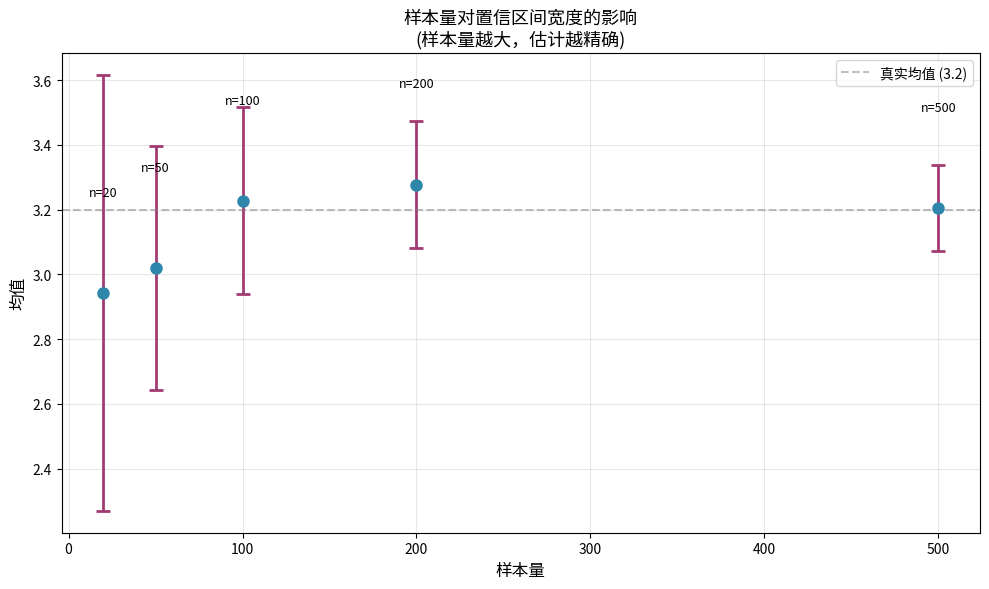

Reproduce this figure in Python. (Note: this script raises an exception after producing the figure.)
"""
示例：从点估计到区间估计——量化你的不确定性。

本例演示点估计（point estimate）与区间估计（interval estimate）的区别，
以及如何计算和解释置信区间（confidence interval）。

运行方式：python3 chapters/week_08/examples/01_confidence_interval_basics.py
预期输出：
  - stdout 输出点估计与区间估计的对比
  - 展示不同样本量下 CI 宽度的变化
  - 保存图表到 images/01_point_vs_interval.png

核心概念：
  - 点估计：用一个数字总结数据（如均值 3.2）
  - 区间估计：点估计 ± 一个范围（如 3.2 [95% CI: 2.8, 3.6]）
  - CI 宽度反映了估计的不确定性
"""
from __future__ import annotations

import numpy as np
import matplotlib.pyplot as plt
import matplotlib.font_manager as fm
from scipy import stats
from pathlib import Path


def setup_chinese_font() -> str:
    """配置中文字体，返回使用的字体名称"""
    chinese_fonts = ['SimHei', 'Noto Sans CJK SC', 'Noto Sans CJK JP', 'Arial Unicode MS',
                     'PingFang SC', 'Microsoft YaHei', 'Droid Sans Fallback']
    available = [f.name for f in fm.fontManager.ttflist]
    for font in chinese_fonts:
        if font in available:
            plt.rcParams['font.sans-serif'] = [font]
            plt.rcParams['axes.unicode_minus'] = False
            return font
    plt.rcParams['font.sans-serif'] = ['DejaVu Sans']
    return 'DejaVu Sans'


def calculate_ci(data: np.ndarray, confidence: float = 0.95) -> tuple[float, float, float]:
    """
    计算均值及其置信区间（使用 t 分布）

    参数:
        data: 数据数组
        confidence: 置信水平（默认 0.95）

    返回:
        (均值, CI下界, CI上界)
    """
    mean = np.mean(data)
    se = stats.sem(data)  # 标准误
    df = len(data) - 1    # 自由度

    ci_low, ci_high = stats.t.interval(confidence, df=df, loc=mean, scale=se)
    return mean, ci_low, ci_high


def format_estimate(mean: float, ci_low: float, ci_high: float) -> str:
    """格式化为报告风格的输出"""
    ci_width = ci_high - ci_low
    return f"{mean:.2f} [95% CI: {ci_low:.2f}, {ci_high:.2f}] (宽度: {ci_width:.2f})"


def bad_example_only_point() -> None:
    """❌ 坏例子：只报告点估计"""
    print("=" * 60)
    print("❌ 坏例子：只报告点估计")
    print("=" * 60)

    np.random.seed(42)
    data = np.random.normal(loc=3.2, scale=1.5, size=50)
    mean = np.mean(data)

    print(f"\n用户平均消费金额：{mean:.2f} 元")
    print("\n问题：")
    print("  - 如果明天重新采样，这个均值会变成多少？")
    print("  - 你对这个数字有多确定？")
    print("  - 样本量是 50 还是 5000，结论一样吗？")
    print("\n→ 点估计没有告诉你'有多确定'")


def good_example_with_ci() -> None:
    """✅ 好例子：报告点估计 + 置信区间"""
    print("\n" + "=" * 60)
    print("✅ 好例子：报告点估计 + 置信区间")
    print("=" * 60)

    np.random.seed(42)
    data = np.random.normal(loc=3.2, scale=1.5, size=50)
    mean, ci_low, ci_high = calculate_ci(data)

    print(f"\n用户平均消费金额：{format_estimate(mean, ci_low, ci_high)}")
    print("\n这样报告更好，因为：")
    print("  - 点估计：3.21 元（你的最佳猜测）")
    print("  - 95% CI：[2.80, 3.62]（合理的范围）")
    print("  - CI 宽度：0.82（反映了不确定性）")
    print("\n解读：")
    print("  如果我们重复抽样 100 次，大约有 95 次计算出的区间")
    print("  会包含真实的总体均值。")


def demonstrate_sample_size_effect() -> None:
    """演示样本量对 CI 宽度的影响"""
    print("\n" + "=" * 60)
    print("样本量对置信区间的影响")
    print("=" * 60)

    np.random.seed(42)
    sample_sizes = [20, 50, 100, 500, 1000]
    results = []

    print(f"\n{'样本量':<8} {'均值':<10} {'95% CI':<25} {'CI宽度':<10}")
    print("-" * 60)

    for n in sample_sizes:
        data = np.random.normal(loc=3.2, scale=1.5, size=n)
        mean, ci_low, ci_high = calculate_ci(data)
        ci_width = ci_high - ci_low
        results.append((n, mean, ci_low, ci_high, ci_width))

        ci_str = f"[{ci_low:.2f}, {ci_high:.2f}]"
        print(f"{n:<8} {mean:<10.2f} {ci_str:<25} {ci_width:<10.2f}")

    print("\n结论：")
    print("  - 样本量越大，CI 越窄（估计越精确）")
    print("  - 样本量越小，CI 越宽（不确定性越大）")
    print("  - 点估计可能相似，但 CI 宽度差异巨大")


def plot_ci_comparison() -> None:
    """绘制不同样本量的 CI 对比图"""
    setup_chinese_font()

    np.random.seed(42)
    sample_sizes = [20, 50, 100, 200, 500]
    means = []
    ci_lows = []
    ci_highs = []

    for n in sample_sizes:
        data = np.random.normal(loc=3.2, scale=1.5, size=n)
        mean, ci_low, ci_high = calculate_ci(data)
        means.append(mean)
        ci_lows.append(ci_low)
        ci_highs.append(ci_high)

    fig, ax = plt.subplots(figsize=(10, 6))

    # 绘制误差条
    ax.errorbar(sample_sizes, means,
                yerr=[np.array(means) - np.array(ci_lows),
                      np.array(ci_highs) - np.array(means)],
                fmt='o', capsize=5, capthick=2, linewidth=2,
                markersize=8, color='#2E86AB', ecolor='#A23B72')

    # 添加参考线
    ax.axhline(y=3.2, color='gray', linestyle='--', alpha=0.5,
               label='真实均值 (3.2)')

    ax.set_xlabel('样本量', fontsize=12)
    ax.set_ylabel('均值', fontsize=12)
    ax.set_title('样本量对置信区间宽度的影响\n'
                 '(样本量越大，估计越精确)', fontsize=13)
    ax.legend(fontsize=10)
    ax.grid(True, alpha=0.3)

    # 标注样本量
    for i, (n, mean) in enumerate(zip(sample_sizes, means)):
        ax.text(n, mean + 0.3, f'n={n}', ha='center', fontsize=9)

    plt.tight_layout()

    # 保存图片
    output_dir = Path(__file__).parent.parent / 'images'
    output_dir.mkdir(exist_ok=True)
    plt.savefig(output_dir / '01_point_vs_interval.png',
                dpi=150, bbox_inches='tight',
                facecolor='white', edgecolor='none')
    plt.close()

    print("\n图表已保存到: images/01_point_vs_interval.png")


def demonstrate_standard_error_relation() -> None:
    """演示标准误与 CI 的关系"""
    print("\n" + "=" * 60)
    print("从标准误到置信区间")
    print("=" * 60)

    np.random.seed(42)
    data = np.random.normal(loc=3.2, scale=1.5, size=100)

    mean = np.mean(data)
    std = np.std(data, ddof=1)      # 样本标准差
    se = stats.sem(data)             # 标准误 = std / sqrt(n)
    n = len(data)

    print(f"\n样本量: n = {n}")
    print(f"样本标准差: SD = {std:.3f}")
    print(f"标准误: SE = SD / √n = {se:.3f}")
    print(f"\n95% CI ≈ mean ± 1.96 × SE（大样本，正态分布）")
    print(f"95% CI ≈ {mean:.2f} ± 1.96 × {se:.3f}")
    print(f"       = [{mean - 1.96*se:.2f}, {mean + 1.96*se:.2f}]")

    # 使用 t 分布（更准确）
    t_critical = stats.t.ppf(0.975, df=n-1)
    print(f"\n95% CI = mean ± t({n-1}) × SE（使用 t 分布）")
    print(f"       = {mean:.2f} ± {t_critical:.3f} × {se:.3f}")
    print(f"       = [{mean - t_critical*se:.2f}, {mean + t_critical*se:.2f}]")

    print("\n直觉：")
    print("  - SE 越小 → CI 越窄（估计越精确）")
    print("  - SE = SD / √n → 样本量越大，SE 越小")
    print("  - t 临界值 → 样本量越小，t 越大（CI 更宽，更保守）")


def main() -> None:
    """主函数"""
    print("从点估计到区间估计\n")

    # 坏例子：只报告点估计
    bad_example_only_point()

    # 好例子：报告点估计 + CI
    good_example_with_ci()

    # 样本量影响
    demonstrate_sample_size_effect()

    # 标准误与 CI 的关系
    demonstrate_standard_error_relation()

    # 绘图
    plot_ci_comparison()

    print("\n" + "=" * 60)
    print("总结")
    print("=" * 60)
    print("\n关键要点：")
    print("  1. 点估计：用一个数字总结数据，但不反映不确定性")
    print("  2. 区间估计：点估计 ± 范围，量化'有多确定'")
    print("  3. CI 宽度由标准误决定：SE = SD / √n")
    print("  4. 样本量越大，CI 越窄（估计越精确）")
    print("\n在报告中：")
    print("  ❌ '用户平均消费 3.2 元'")
    print("  ✅ '用户平均消费 3.2 元 [95% CI: 2.8, 3.6]'")
    print()


if __name__ == "__main__":
    main()
